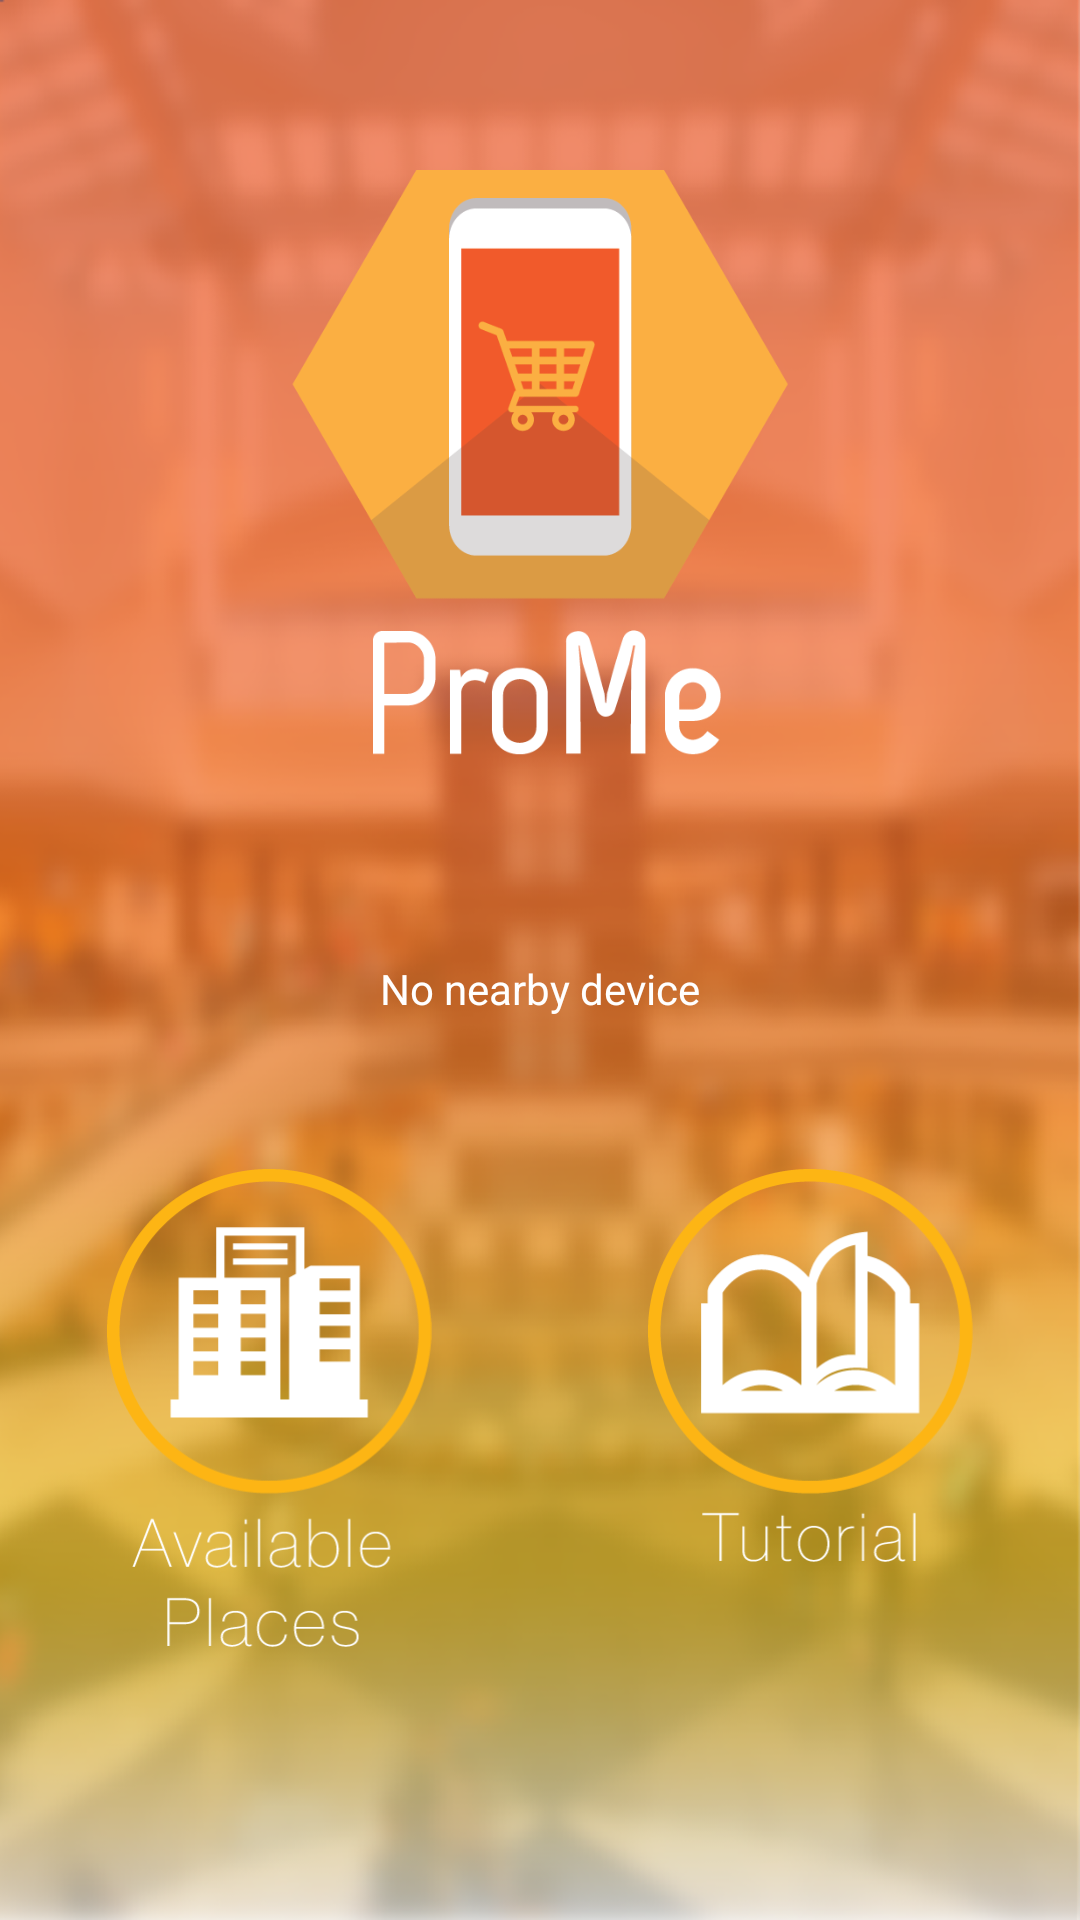

The Android layout XML behind this screen, and the referenced resources:
<!-- AndroidManifest.xml: activity theme AppTheme.AppCompat.Light.NoActionBar.FullScreen -->
<!-- res/layout/activity_guest.xml -->
<?xml version="1.0" encoding="utf-8"?>
<LinearLayout xmlns:android="http://schemas.android.com/apk/res/android"
    xmlns:tools="http://schemas.android.com/tools"
    android:layout_width="match_parent"
    android:layout_height="match_parent"
    android:paddingBottom="@dimen/activity_vertical_margin"
    android:paddingLeft="@dimen/activity_horizontal_margin"
    android:paddingRight="@dimen/activity_horizontal_margin"
    android:paddingTop="@dimen/activity_vertical_margin"
    android:background="@drawable/background"
    android:orientation="vertical"
    android:gravity="center"
    tools:context="com.example.prome.GuestActivity">

    <ImageView
        android:id="@+id/prome_logo"
        android:layout_width="200dp"
        android:layout_height="0dp"
        android:layout_weight="7"
        android:scaleType="centerInside"
        android:adjustViewBounds="true"
        android:src="@drawable/logo_tulisan_prome" />

    <TextView
        android:id="@+id/text_no_nearby_device"
        android:layout_width="wrap_content"
        android:layout_height="0dp"
        android:layout_weight="1"
        android:text="@string/no_nearby_device"
        android:textColor="@android:color/white"/>

    <LinearLayout
        android:layout_width="match_parent"
        android:layout_height="0dp"
        android:layout_weight="6"
        android:paddingTop="24dp"
        android:gravity="center_horizontal">
        
        <ImageButton
            android:id="@+id/button_available_places"
            android:layout_width="0dp"
            android:layout_height="wrap_content"
            android:layout_weight="1"
            android:layout_marginLeft="36dp"
            android:layout_marginRight="36dp"
            android:src="@drawable/logo_available_places"
            android:background="@android:color/transparent"
            android:scaleType="centerInside"
            android:adjustViewBounds="true"/>

        <ImageButton
            android:id="@+id/button_tutorial"
            android:layout_width="0dp"
            android:layout_height="wrap_content"
            android:layout_weight="1"
            android:layout_marginLeft="36dp"
            android:layout_marginRight="36dp"
            android:src="@drawable/logo_tutorial"
            android:background="@android:color/transparent"
            android:scaleType="centerInside"
            android:adjustViewBounds="true"/>

    </LinearLayout>


</LinearLayout>
<!-- resources referenced by this layout -->
<resources>
  <!-- drawable background: png bitmap (drawable, 646961 bytes) -->
  <!-- drawable logo_available_places: png bitmap (drawable, 11674 bytes) -->
  <!-- drawable logo_tulisan_prome: png bitmap (drawable, 20422 bytes) -->
  <!-- drawable logo_tutorial: png bitmap (drawable, 10484 bytes) -->
  <string name="no_nearby_device">No nearby device</string>
  <style name="AppTheme.AppCompat.Light.NoActionBar.FullScreen" parent="AppTheme">
          <item name="windowNoTitle">true</item>
          <item name="windowActionBar">false</item>
          <item name="android:windowFullscreen">true</item>
          <item name="android:windowContentOverlay">@null</item>
      </style>
  <style name="AppTheme" parent="Theme.AppCompat.Light.DarkActionBar">
          
          <item name="colorPrimary">@color/colorPrimary</item>
          <item name="colorPrimaryDark">@color/colorPrimaryDark</item>
          <item name="colorAccent">@color/colorAccent</item>
      </style>
  <color name="colorPrimary">#FCB040</color>
  <color name="colorPrimaryDark">#F1592A</color>
  <color name="colorAccent">#C5A033</color>
</resources>
